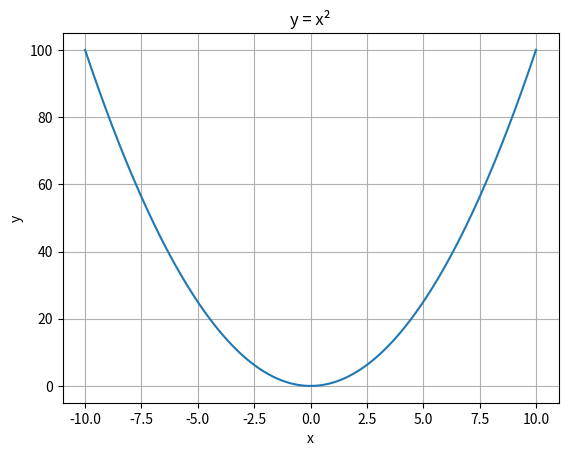

Source code (Python):
#!/usr/bin/env python3
# -*- coding: utf-8 -*-
"""
Created on Thu Sep  3 18:33:20 2026

@author: peg
"""

print("Hello Pegah")
print(1+1)

import numpy as np
import matplotlib.pyplot as plt

# Create x values
x = np.linspace(-10, 10, 400)

# Calculate y = x^2
y = x**2

# Plot
plt.plot(x, y)

# Labels and title
plt.xlabel("x")
plt.ylabel("y")
plt.title("y = x²")

# Add grid
plt.grid(True)

# Show the plot
plt.show()
